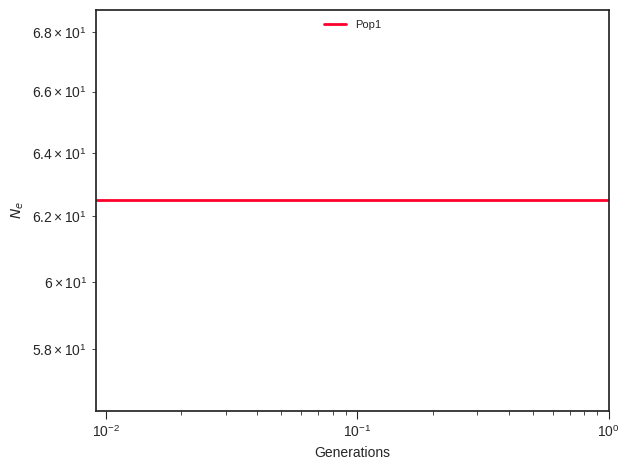

The data file committed next to this chart (first rows):
label, x, y, plot_type, plot_num
Pop1, 0.0, 62.5, path, 0
Pop1, 0.01012, 62.5, path, 0
Pop1, 0.01061, 62.5, path, 0
Pop1, 0.01111, 62.5, path, 0
Pop1, 0.01164, 62.5, path, 0
Pop1, 0.01219, 62.5, path, 0
Pop1, 0.01277, 62.5, path, 0
Pop1, 0.01338, 62.5, path, 0
Pop1, 0.01401, 62.5, path, 0
Pop1, 0.01468, 62.5, path, 0
Pop1, 0.01537, 62.5, path, 0
Pop1, 0.0161, 62.5, path, 0
Pop1, 0.01687, 62.5, path, 0
Pop1, 0.01767, 62.5, path, 0
Pop1, 0.01851, 62.5, path, 0
Pop1, 0.01939, 62.5, path, 0
Pop1, 0.02031, 62.5, path, 0
Pop1, 0.02127, 62.5, path, 0
Pop1, 0.02228, 62.5, path, 0
Pop1, 0.02334, 62.5, path, 0
Pop1, 0.02445, 62.5, path, 0
Pop1, 0.02561, 62.5, path, 0
Pop1, 0.02683, 62.5, path, 0
Pop1, 0.0281, 62.5, path, 0
Pop1, 0.02944, 62.5, path, 0
Pop1, 0.03084, 62.5, path, 0
Pop1, 0.0323, 62.5, path, 0
Pop1, 0.03384, 62.5, path, 0
Pop1, 0.03545, 62.5, path, 0
Pop1, 0.03713, 62.5, path, 0
Pop1, 0.03889, 62.5, path, 0
Pop1, 0.04074, 62.5, path, 0
Pop1, 0.04268, 62.5, path, 0
Pop1, 0.0447, 62.5, path, 0
Pop1, 0.04683, 62.5, path, 0
Pop1, 0.04905, 62.5, path, 0
Pop1, 0.05138, 62.5, path, 0
Pop1, 0.05382, 62.5, path, 0
Pop1, 0.05638, 62.5, path, 0
Pop1, 0.05906, 62.5, path, 0
Pop1, 0.06186, 62.5, path, 0
Pop1, 0.0648, 62.5, path, 0
Pop1, 0.06788, 62.5, path, 0
Pop1, 0.0711, 62.5, path, 0
Pop1, 0.07448, 62.5, path, 0
Pop1, 0.07802, 62.5, path, 0
Pop1, 0.08172, 62.5, path, 0
Pop1, 0.08561, 62.5, path, 0
Pop1, 0.08967, 62.5, path, 0
Pop1, 0.09393, 62.5, path, 0
Pop1, 0.09839, 62.5, path, 0
Pop1, 0.1031, 62.5, path, 0
Pop1, 0.108, 62.5, path, 0
Pop1, 0.1131, 62.5, path, 0
Pop1, 0.1185, 62.5, path, 0
Pop1, 0.1241, 62.5, path, 0
Pop1, 0.13, 62.5, path, 0
Pop1, 0.1362, 62.5, path, 0
Pop1, 0.1426, 62.5, path, 0
Pop1, 0.1494, 62.5, path, 0
... 41 more rows
